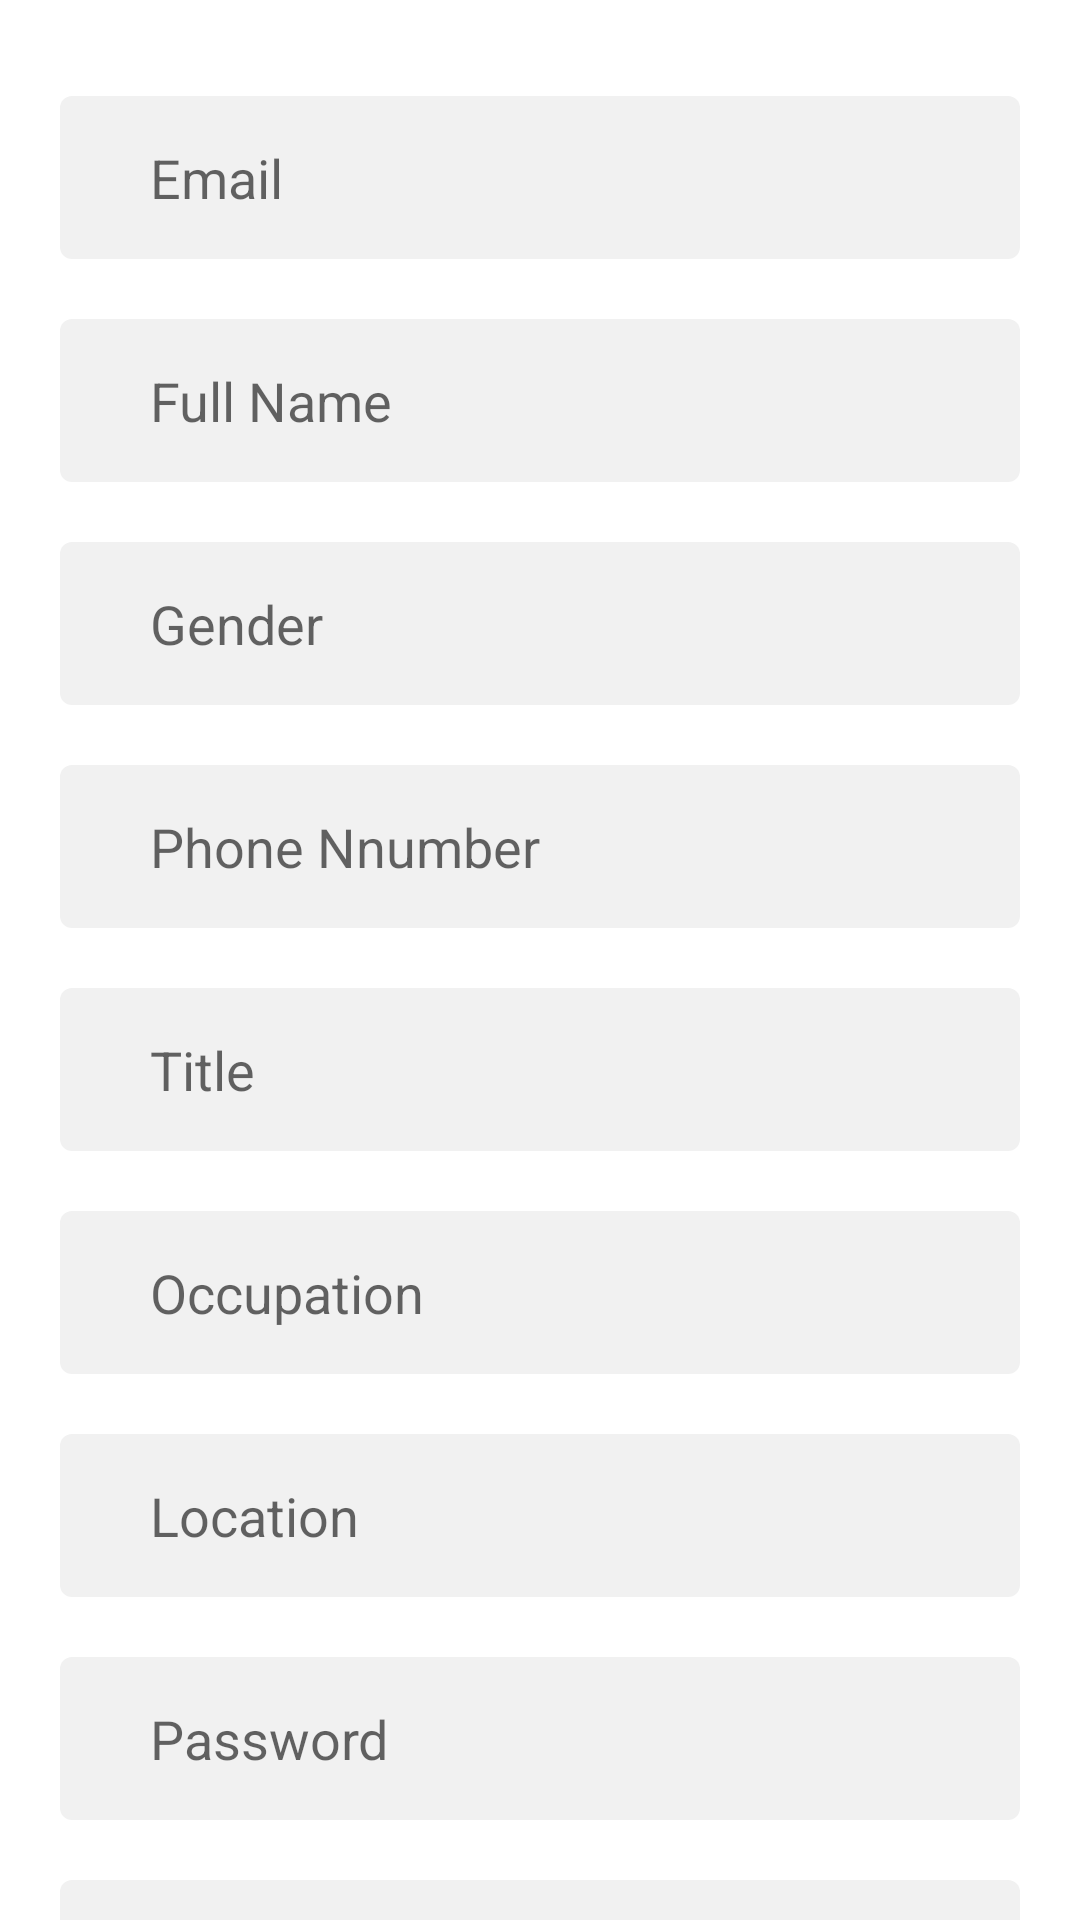

The Android layout XML behind this screen, and the referenced resources:
<!-- AndroidManifest.xml: application theme Theme.FUDMED -->
<!-- res/layout/fragment_register_doctor.xml -->
<?xml version="1.0" encoding="utf-8"?>
<layout xmlns:android="http://schemas.android.com/apk/res/android"
    xmlns:tools="http://schemas.android.com/tools"
    xmlns:app="http://schemas.android.com/apk/res-auto">

    <data>

    </data>

    <LinearLayout
        tools:context=".register.RegisterDoctorFragment"
        android:layout_width="match_parent"
        android:layout_height="match_parent">

        <androidx.core.widget.NestedScrollView
            android:layout_width="match_parent"
            android:layout_height="match_parent">

            <androidx.constraintlayout.widget.ConstraintLayout
                android:layout_width="match_parent"
                android:layout_height="match_parent">

                <EditText
                    android:background="@drawable/edittextbg"
                    android:id="@+id/email"
                    android:layout_width="match_parent"
                    android:layout_marginStart="20dp"
                    android:layout_marginEnd="20dp"
                    android:layout_height="wrap_content"
                    android:layout_marginTop="32dp"
                    android:ems="10"
                    android:inputType="textPersonName"
                    android:hint="Email"
                    app:layout_constraintEnd_toEndOf="parent"
                    app:layout_constraintStart_toStartOf="parent"
                    app:layout_constraintTop_toTopOf="parent" />

                <EditText
                    android:background="@drawable/edittextbg"
                    android:id="@+id/fullname"
                    android:layout_width="match_parent"
                    android:layout_marginStart="20dp"
                    android:layout_marginEnd="20dp"
                    android:layout_height="wrap_content"
                    android:layout_marginTop="20dp"
                    android:ems="10"
                    android:inputType="textPersonName"
                    android:hint="Full Name"
                    app:layout_constraintEnd_toEndOf="parent"
                    app:layout_constraintStart_toStartOf="parent"
                    app:layout_constraintTop_toBottomOf="@+id/email" />

                <EditText
                    android:background="@drawable/edittextbg"
                    android:id="@+id/gender"
                    android:layout_width="match_parent"
                    android:layout_marginStart="20dp"
                    android:layout_marginEnd="20dp"
                    android:layout_height="wrap_content"
                    android:layout_marginTop="20dp"
                    android:ems="10"
                    android:inputType="textPersonName"
                    android:hint="Gender"
                    app:layout_constraintEnd_toEndOf="parent"
                    app:layout_constraintStart_toStartOf="parent"
                    app:layout_constraintTop_toBottomOf="@+id/fullname" />

                <EditText
                    android:background="@drawable/edittextbg"
                    android:id="@+id/phone_number"
                    android:layout_width="match_parent"
                    android:layout_marginStart="20dp"
                    android:layout_marginEnd="20dp"
                    android:layout_height="wrap_content"
                    android:layout_marginTop="20dp"
                    android:ems="10"
                    android:inputType="number"
                    android:hint="Phone Nnumber"
                    app:layout_constraintEnd_toEndOf="parent"
                    app:layout_constraintStart_toStartOf="parent"
                    app:layout_constraintTop_toBottomOf="@+id/gender" />


                <EditText
                    android:background="@drawable/edittextbg"
                    android:id="@+id/title"
                    android:layout_width="match_parent"
                    android:layout_marginStart="20dp"
                    android:layout_marginEnd="20dp"
                    android:layout_height="wrap_content"
                    android:layout_marginTop="20dp"
                    android:ems="10"
                    android:inputType="textPersonName"
                    android:hint="Title"
                    app:layout_constraintEnd_toEndOf="parent"
                    app:layout_constraintStart_toStartOf="parent"
                    app:layout_constraintTop_toBottomOf="@+id/phone_number" />

                <EditText
                    android:background="@drawable/edittextbg"
                    android:id="@+id/occupation"
                    android:layout_width="match_parent"
                    android:layout_marginStart="20dp"
                    android:layout_marginEnd="20dp"
                    android:layout_height="wrap_content"
                    android:layout_marginTop="20dp"
                    android:ems="10"
                    android:inputType="textPersonName"
                    android:hint="Occupation"
                    app:layout_constraintEnd_toEndOf="parent"
                    app:layout_constraintStart_toStartOf="parent"
                    app:layout_constraintTop_toBottomOf="@+id/title" />

                <EditText
                    android:background="@drawable/edittextbg"
                    android:id="@+id/location"
                    android:layout_width="match_parent"
                    android:layout_marginStart="20dp"
                    android:layout_marginEnd="20dp"
                    android:layout_height="wrap_content"
                    android:layout_marginTop="20dp"
                    android:ems="10"
                    android:inputType="textPersonName"
                    android:hint="Location"
                    app:layout_constraintEnd_toEndOf="parent"
                    app:layout_constraintStart_toStartOf="parent"
                    app:layout_constraintTop_toBottomOf="@+id/occupation" />

                <EditText
                    android:background="@drawable/edittextbg"
                    android:id="@+id/password"
                    android:layout_width="match_parent"
                    android:layout_marginStart="20dp"
                    android:layout_marginEnd="20dp"
                    android:layout_height="wrap_content"
                    android:layout_marginTop="20dp"
                    android:ems="10"
                    android:inputType="textPassword"
                    android:hint="Password"
                    app:layout_constraintEnd_toEndOf="parent"
                    app:layout_constraintStart_toStartOf="parent"
                    app:layout_constraintTop_toBottomOf="@+id/location" />

                <EditText
                    android:background="@drawable/edittextbg"
                    android:id="@+id/Confirm_password"
                    android:layout_width="match_parent"
                    android:layout_marginStart="20dp"
                    android:layout_marginEnd="20dp"
                    android:layout_height="wrap_content"
                    android:layout_marginTop="20dp"
                    android:ems="10"
                    android:inputType="textPassword"
                    android:hint="Confirm password"
                    app:layout_constraintEnd_toEndOf="parent"
                    app:layout_constraintStart_toStartOf="parent"
                    app:layout_constraintTop_toBottomOf="@+id/password" />

                <com.google.android.material.button.MaterialButton
                    android:layout_marginTop="30dp"
                    android:backgroundTint="#174FA5"
                    android:id="@+id/login"
                    android:padding="15dp"
                    android:layout_marginStart="10dp"
                    android:layout_marginEnd="10dp"
                    android:layout_width="match_parent"
                    android:layout_height="wrap_content"
                    android:textAllCaps="false"
                    android:text="Register"
                    app:layout_constraintBottom_toBottomOf="parent"
                    app:layout_constraintEnd_toEndOf="parent"
                    app:layout_constraintStart_toStartOf="parent"
                    app:layout_constraintTop_toBottomOf="@+id/Confirm_password" />

            </androidx.constraintlayout.widget.ConstraintLayout>
        </androidx.core.widget.NestedScrollView>

    </LinearLayout>
</layout>
<!-- resources referenced by this layout -->
<resources>
  <!-- drawable edittextbg (drawable) -->
  <?xml version="1.0" encoding="utf-8"?>
  <shape android:shape="rectangle" xmlns:android="http://schemas.android.com/apk/res/android">
  <solid android:color="#F1F1F1"/>
      <corners android:radius="4dp"/>
  <padding android:top="15dp" android:bottom="15dp" android:right="15dp" android:left="30dp"/>
  </shape>
  <style name="Theme.FUDMED" parent="Theme.MaterialComponents.DayNight.NoActionBar">
          
          <item name="colorPrimary">@color/purple_500</item>
          <item name="colorPrimaryVariant">@color/purple_700</item>
          <item name="colorOnPrimary">@color/white</item>
          
          <item name="colorSecondary">@color/teal_200</item>
          <item name="colorSecondaryVariant">@color/teal_700</item>
          <item name="colorOnSecondary">@color/black</item>
  
          <item name="color">@color/ash</item>
          
          <item name="android:statusBarColor" tools:targetApi="l">?attr/colorPrimaryVariant</item>
          
      </style>
  <color name="purple_500">#174FA5</color>
  <color name="purple_700">#174FA5</color>
  <color name="white">#FFFFFFFF</color>
  <color name="teal_200">#FF03DAC5</color>
  <color name="teal_700">#FF018786</color>
  <color name="black">#FF000000</color>
  <color name="ash">#F1F1F1</color>
</resources>
